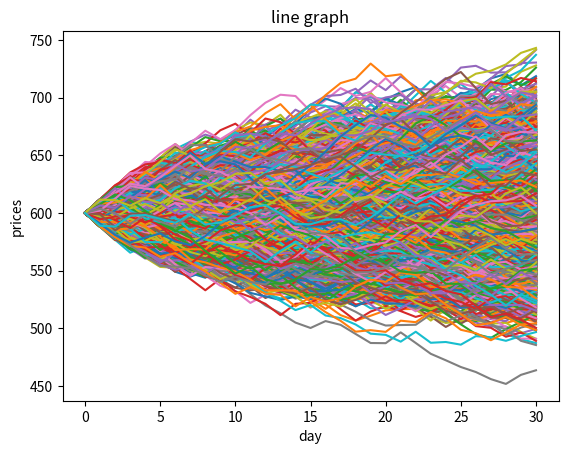
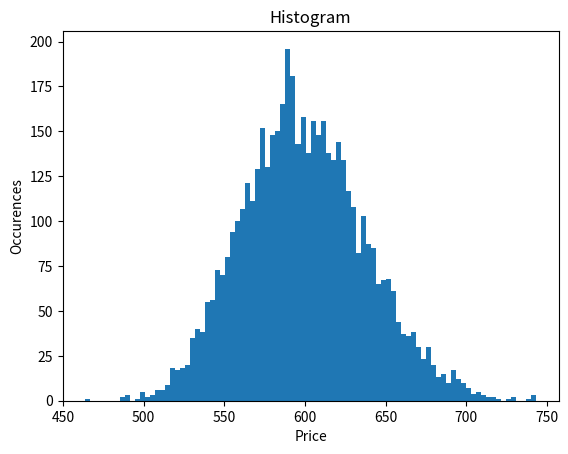

These charts were generated, in order, by the following Python code:
import numpy as np
import random
import matplotlib.pyplot as plt

timesteps = 30
max_simulations = 5000
volatility = 2
starting_price = 600.00

paths = np.full(( timesteps+1 , max_simulations), starting_price)
paths[0][:] = starting_price

for i in range (0,max_simulations):
    for j in range(1 , timesteps+1):
        low = paths[j-1][i]*(1-(volatility/100))
        high = paths[j-1][i]*(1+(volatility/100))
        paths[j][i] = random.uniform(low , high)

last_prices = paths[timesteps][:]

plt.figure(1)
plt.plot(paths)
plt.title("line graph")
plt.xlabel("day")
plt.ylabel("prices")

plt.figure(2)
plt.hist(last_prices, bins = 90)
plt.title("Histogram")
plt.xlabel("Price")
plt.ylabel("Occurences")
plt.show()
